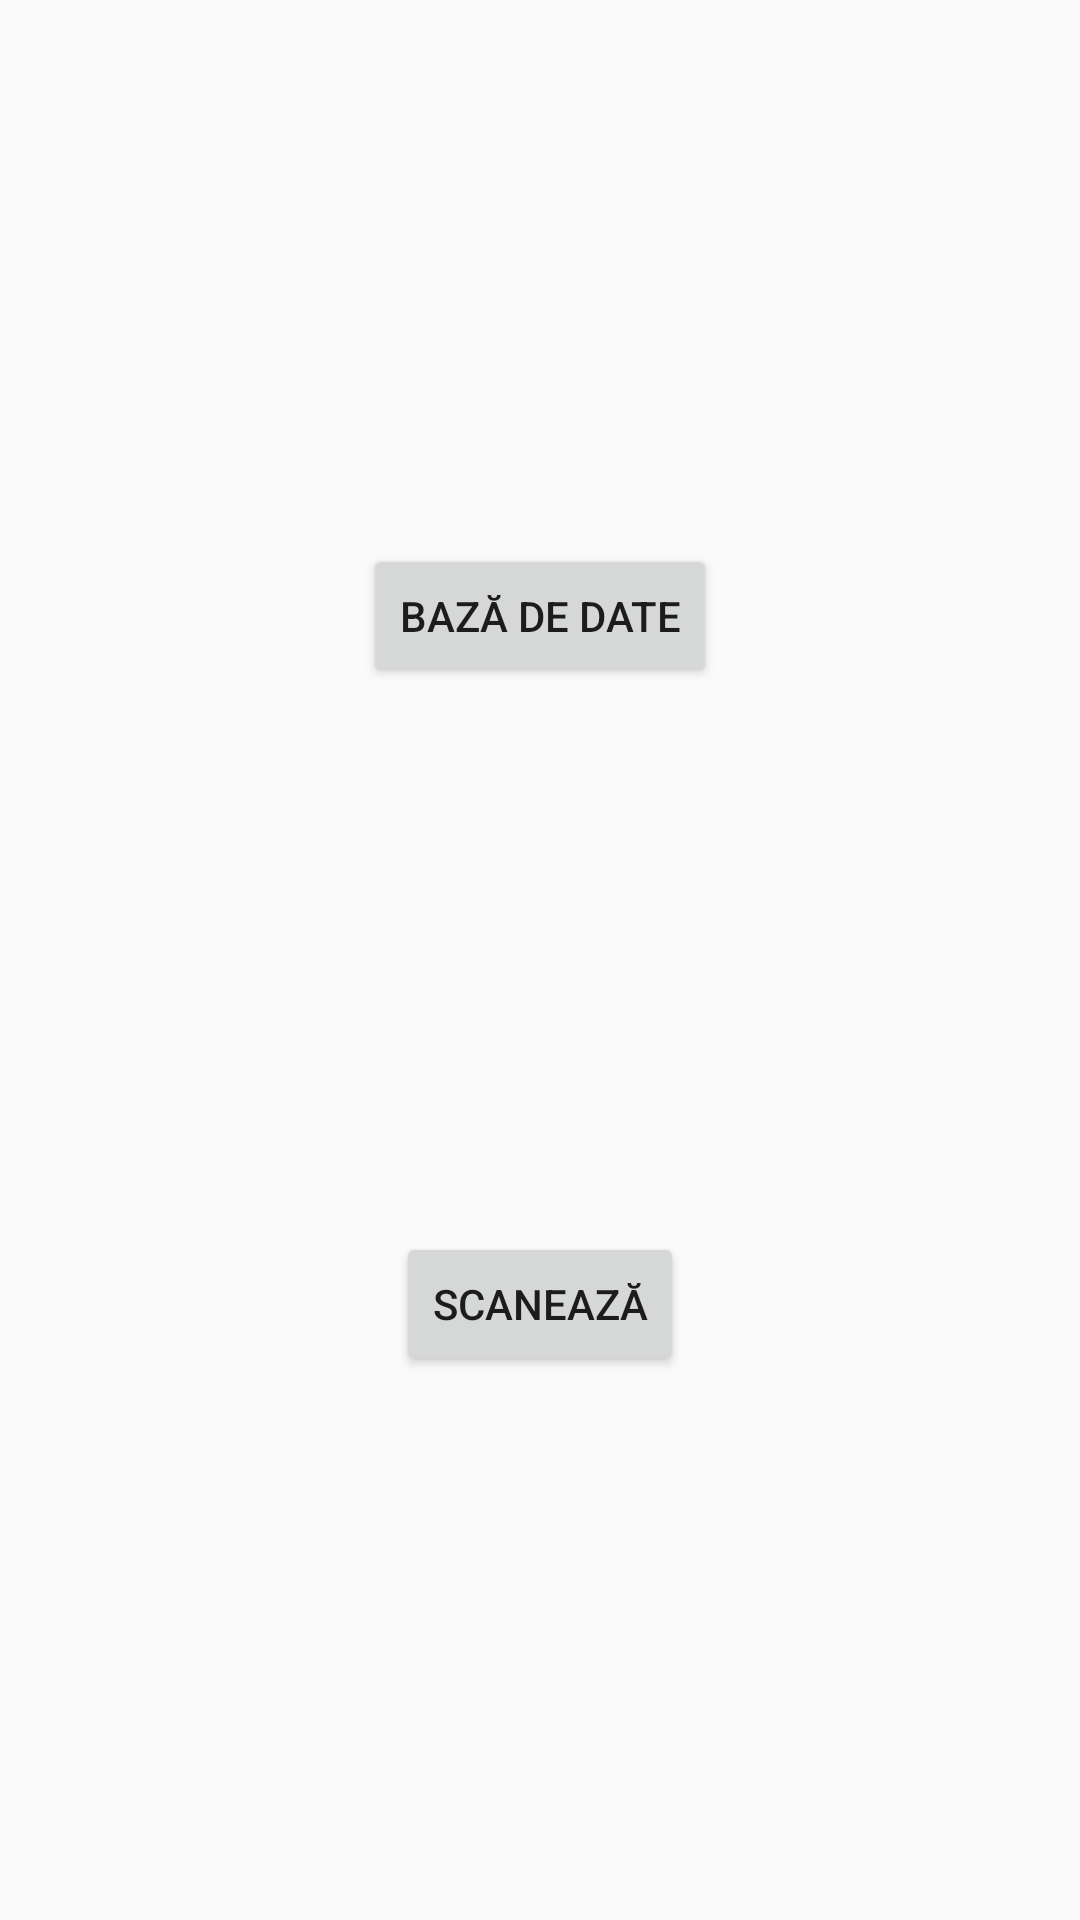

Layout XML and referenced resources for this Android screen:
<!-- AndroidManifest.xml: application theme AppTheme -->
<!-- res/layout/activity_main_landscape.xml -->
<?xml version="1.0" encoding="utf-8"?>
<androidx.constraintlayout.widget.ConstraintLayout xmlns:android="http://schemas.android.com/apk/res/android"
    xmlns:app="http://schemas.android.com/apk/res-auto"
    xmlns:tools="http://schemas.android.com/tools"
    android:layout_width="match_parent"
    android:layout_height="match_parent"
    tools:context=".MainActivity">

    <Button
        android:id="@+id/toScanBtn"
        android:layout_width="wrap_content"
        android:layout_height="wrap_content"
        android:onClick="toScanActivity"
        android:text="Scanează"
        app:layout_constraintBottom_toBottomOf="parent"
        app:layout_constraintEnd_toEndOf="parent"
        app:layout_constraintStart_toStartOf="parent"
        app:layout_constraintTop_toBottomOf="@+id/toDBViewBtn" />

    <Button
        android:id="@+id/toDBViewBtn"
        android:layout_width="wrap_content"
        android:layout_height="wrap_content"
        android:onClick="toDBActivity"
        android:text="Bază de date"
        app:layout_constraintBottom_toTopOf="@+id/toScanBtn"
        app:layout_constraintEnd_toEndOf="parent"
        app:layout_constraintStart_toStartOf="parent"
        app:layout_constraintTop_toTopOf="parent" />

</androidx.constraintlayout.widget.ConstraintLayout>
<!-- resources referenced by this layout -->
<resources>
  <style name="AppTheme" parent="Theme.AppCompat.Light.DarkActionBar">
          <item name="colorPrimary">@color/colorPrimary</item>
          <item name="colorPrimaryDark">@color/colorPrimaryDark</item>
          <item name="colorAccent">#00897B</item>
      </style>
  <!-- not gathered from this repository: default colours our renderer supplied (Android Studio template values) -->
  <color name="colorPrimary">#FF6200EE</color>
  <color name="colorPrimaryDark">#FF3700B3</color>
</resources>
